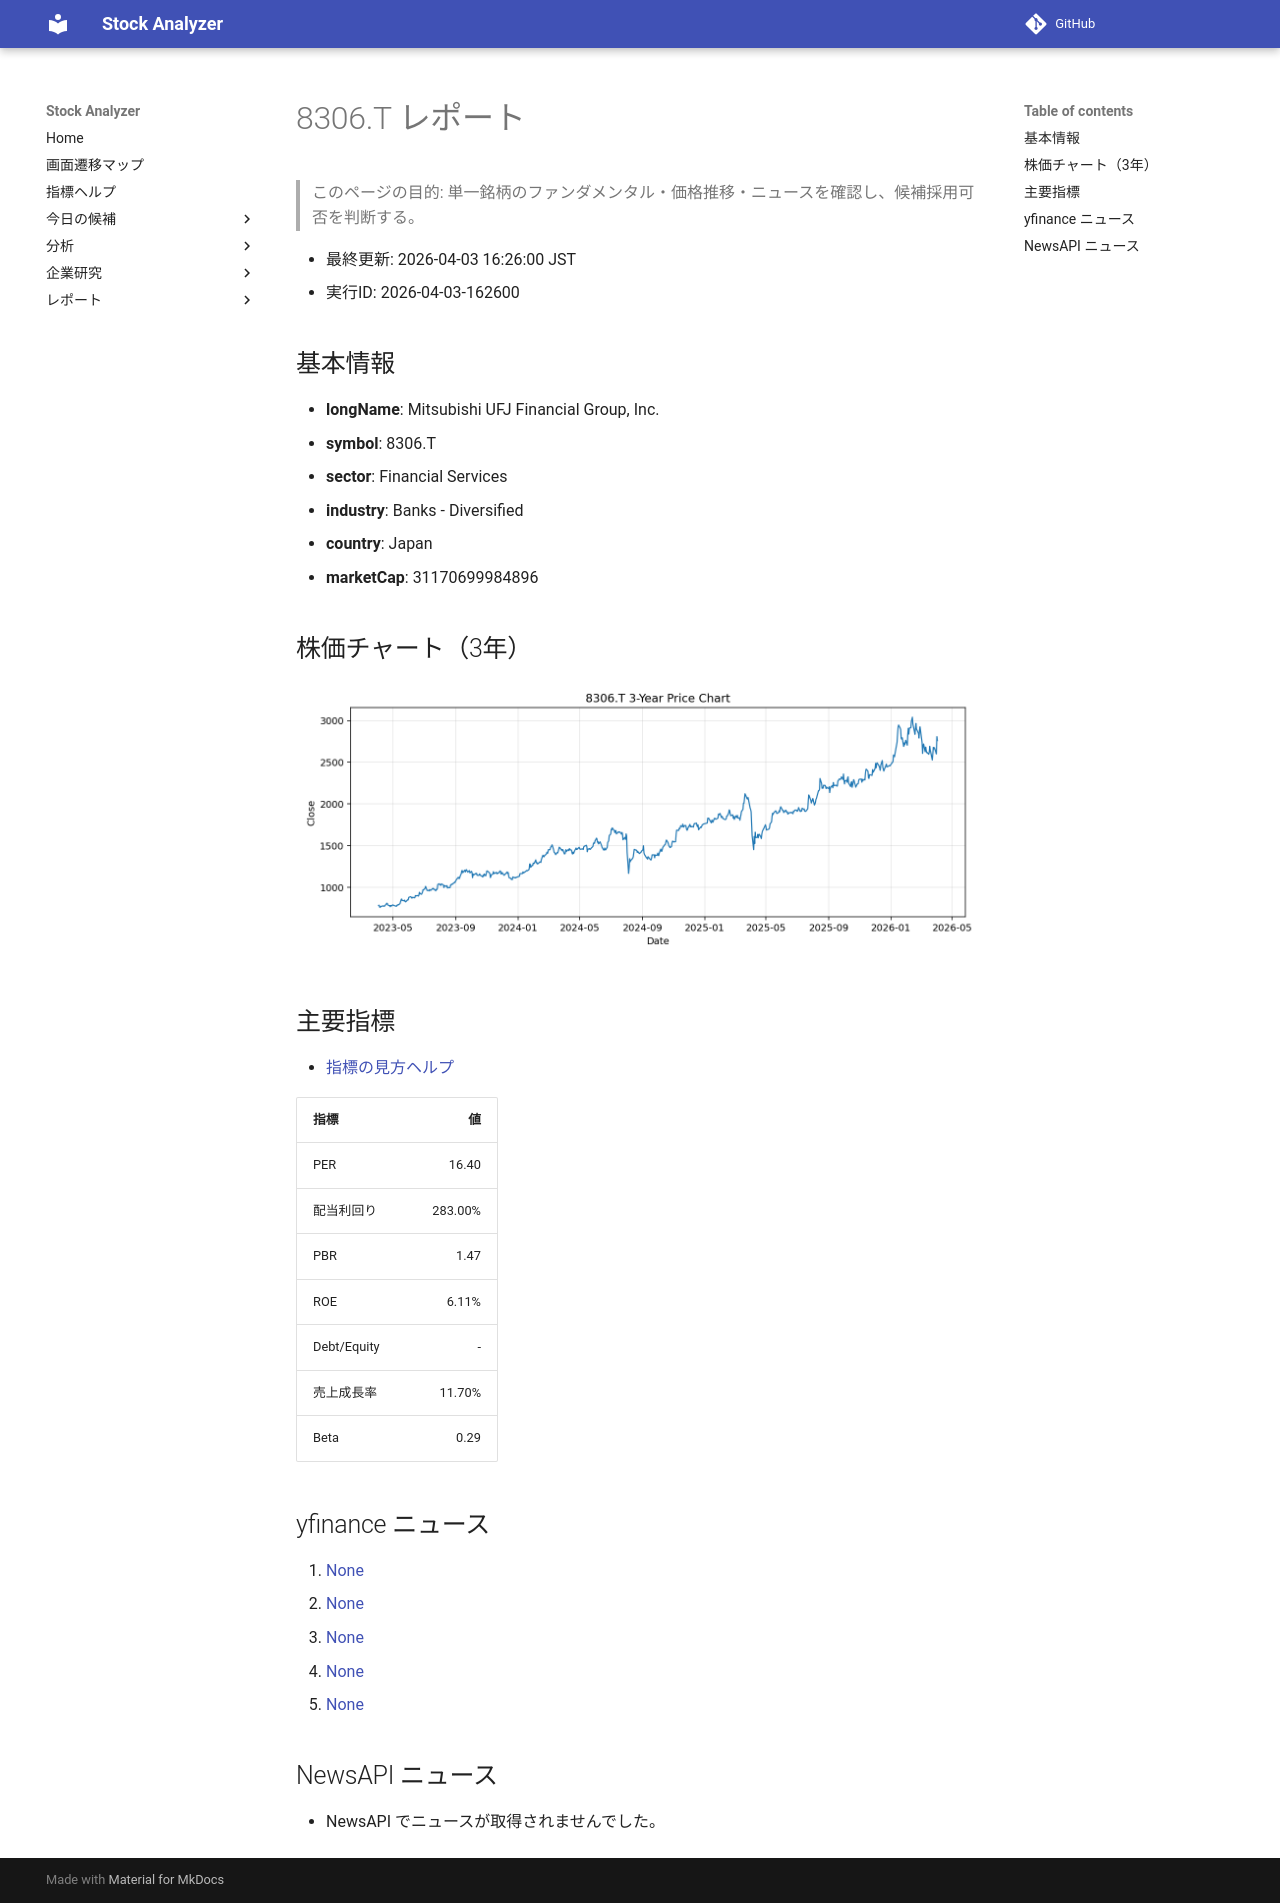

repository: Yumi-note/Making-APP · page: reports/2026-04-03/162600/8306_T/index.html · generator: mkdocs

# 8306.T レポート

> このページの目的: 単一銘柄のファンダメンタル・価格推移・ニュースを確認し、候補採用可否を判断する。

- 最終更新: 2026-04-03 16:26:00 JST
- 実行ID: 2026-04-03-162600

## 基本情報

- **longName**: Mitsubishi UFJ Financial Group, Inc.
- **symbol**: 8306.T
- **sector**: Financial Services
- **industry**: Banks - Diversified
- **country**: Japan
- **marketCap**: 31170699984896

## 株価チャート（3年）

![8306.T 3-year price chart](8306_T_3y.png)

## 主要指標

- [指標の見方ヘルプ](../../../../indicators.md)

| 指標 | 値 |
|---|---:|
| PER | 16.40 |
| 配当利回り | 283.00% |
| PBR | 1.47 |
| ROE | 6.11% |
| Debt/Equity | - |
| 売上成長率 | 11.70% |
| Beta | 0.29 |

## yfinance ニュース

1. [None](None)
2. [None](None)
3. [None](None)
4. [None](None)
5. [None](None)

## NewsAPI ニュース

- NewsAPI でニュースが取得されませんでした。
